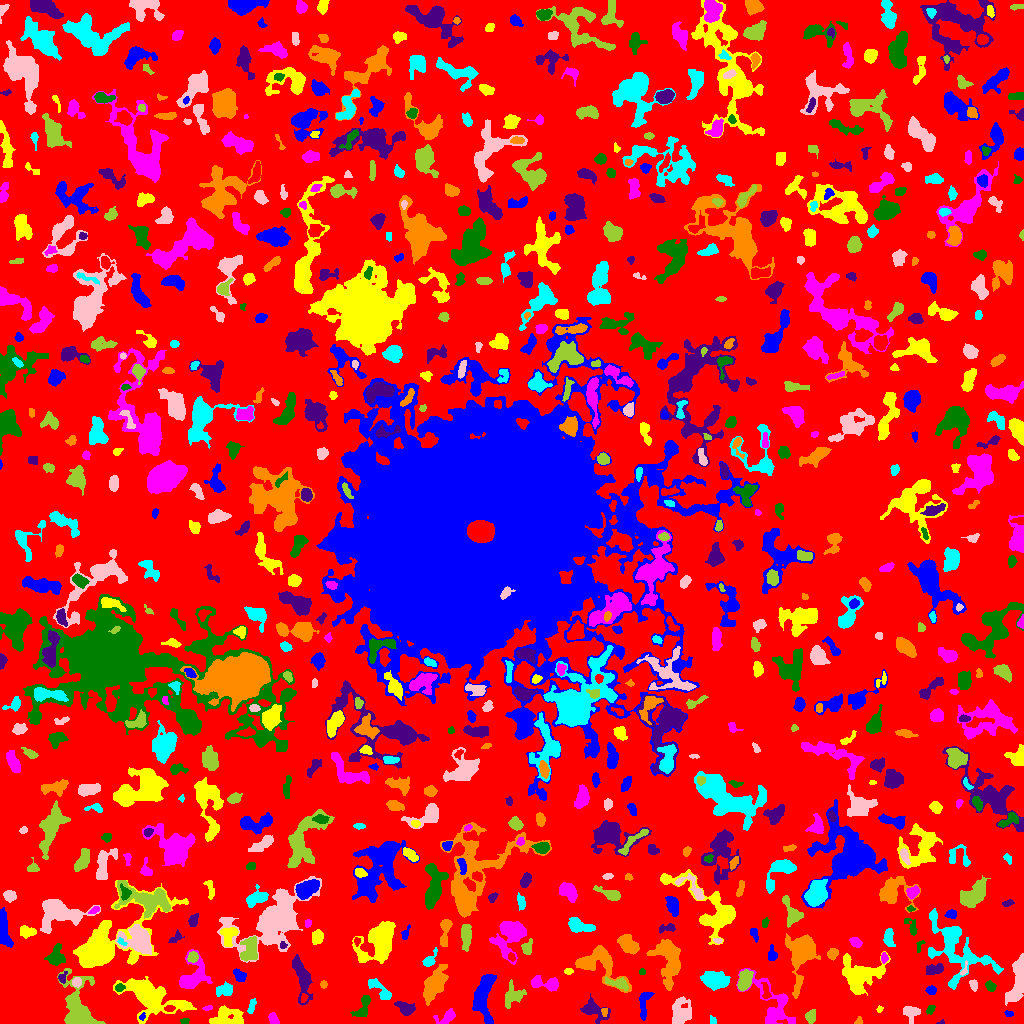

The data file committed next to this chart (first rows):
ID, X, Y, A, B, theta, total_flux, mu_max, mu_median, mu_mean, R_fwhm, R_e, R10, R90, x_start, x_end, y_start, y_end, area, greylevel
0, 515.3, 517.8, 302.1, 299.8, -0.9371, 1076730, 9.0, 1.0, 1.495, 67.86, 220, 84.12, 362.3, 0, 1023, 0, 1023, 720033, 1.495
1, 142.3, 7.0, 1.924, 1.356, 1.248, 82.0, 5.0, 2.0, 1.952, 1.954, 1.871, 0.5642, 3.141, 139, 145, 3, 11, 42, 8.952
2, 238.3, 3.343, 3.033, 1.45, -1.52, 140.0, 5.0, 2.0, 2.373, 2.877, 2.326, 0.7979, 3.656, 235, 242, 0, 11, 59, 9.373
3, 446.4, 6.261, 5.548, 2.975, 0.4503, 513.0, 6.0, 3.0, 2.788, 5.585, 4.334, 1.693, 6.723, 433, 455, 0, 15, 184, 5.788
4, 184.7, 2.146, 1.892, 1.37, 0.1794, 82.0, 3.0, 2.0, 1.608, 2.877, 2.034, 0.7979, 3.192, 180, 189, 0, 5, 51, 5.608
5, 941.4, 1.0, 1.857, 1.029, 0.2617, 87.0, 9.0, 3.0, 3.222, 1.596, 1.382, 0.0, 2.394, 936, 944, 0, 4, 27, 6.222
6, 859, 2.067, 1.939, 1.392, 1.46, 104.0, 6.0, 2.0, 2.08, 2.459, 1.871, 0.5642, 2.985, 854, 862, 0, 7, 50, 7.08
7, 712.9, 2.581, 2.26, 1.597, -1.033, 62.0, 3.0, 1.0, 1.192, 2.111, 2.185, 0.7979, 3.568, 710, 716, 0, 8, 52, 6.192
8, 911, 11.5, 3.885, 3.548, -0.2172, 640.0, 9.0, 2.0, 3.282, 4.26, 3.989, 1.493, 6.652, 903, 920, 0, 17, 195, 6.282
9, 811.0, 7.019, 2.877, 2.226, 1.121, 378.0, 8.0, 3.0, 3.0, 4.068, 3.192, 1.262, 5.078, 805, 815, 0, 14, 126, 7.0
10, 828.8, 16.27, 3.902, 2.389, -1.569, 321.0, 5.0, 2.0, 1.783, 4.442, 3.827, 1.382, 5.997, 822, 834, 8, 24, 180, 5.783
11, 1009, 9.866, 2.299, 1.577, -0.1815, 82.0, 3.0, 2.0, 1.577, 2.985, 2.394, 0.7979, 3.656, 1004, 1013, 7, 13, 52, 7.577
12, 223.3, 5.443, 7.682, 4.032, 0.3457, 1136, 10.0, 2.0, 3.087, 4.583, 5.171, 1.871, 8.938, 209, 243, 0, 18, 368, 7.087
13, 273.4, 3.941, 2.889, 1.787, -1.038, 270.0, 6.0, 2.0, 2.647, 3.909, 2.877, 1.128, 4.37, 268, 279, 0, 11, 102, 6.647
14, 362.9, 15.56, 6.69, 2.965, 1.138, 599.0, 6.0, 3.0, 2.735, 6.05, 4.652, 1.784, 7.247, 350, 370, 7, 28, 219, 5.735
15, 592.9, 13.17, 7.231, 4.041, -0.4663, 1292, 12.0, 3.0, 4.012, 4.618, 5.232, 1.871, 8.974, 580, 610, 0, 30, 322, 6.012
16, 604.5, 12.42, 2.102, 1.539, -1.537, 81.0, 3.0, 2.0, 1.558, 2.985, 2.257, 0.7979, 3.385, 601, 607, 7, 15, 52, 7.558
17, 251.8, 17.73, 4.19, 1.56, 1.235, 197.0, 4.0, 2.0, 2.052, 4.618, 3.141, 1.262, 4.886, 247, 256, 10, 25, 96, 7.052
18, 679.8, 9.661, 6.713, 4.98, 1.225, 684.0, 5.0, 2.0, 1.625, 5.614, 5.781, 2.185, 9.322, 672, 691, 0, 27, 421, 5.625
19, 76.82, 13.28, 12.74, 6.747, -1.444, 4455, 20.0, 3.0, 4.874, 6.283, 7.838, 2.764, 13.87, 57, 105, 0, 55, 914, 7.874
20, 169.5, 15.25, 2.295, 1.252, 0.02491, 161.0, 7.0, 2.0, 2.477, 2.585, 2.111, 0.7979, 3.478, 164, 175, 12, 18, 65, 10.48
21, 483, 28.61, 11.83, 4.443, 1.43, 2807, 11.0, 4.0, 4.379, 8.425, 7.611, 2.932, 12.01, 472, 496, 0, 49, 641, 7.379
22, 879.5, 14.41, 1.41, 1.128, 0.708, 39.0, 3.0, 1.0, 1.0, 1.871, 1.596, 0.5642, 2.585, 876, 883, 11, 18, 39, 6.0
23, 207.2, 15.0, 1.979, 0.8791, 0.1236, 39.0, 3.0, 1.0, 0.8478, 1.784, 1.596, 0.5642, 2.646, 202, 212, 13, 18, 46, 5.848
24, 930.6, 14.33, 2.413, 1.637, 0.9275, 102.0, 3.0, 1.0, 1.437, 3.29, 2.585, 0.9772, 3.949, 926, 935, 9, 18, 71, 5.437
25, 406, 15.55, 4.658, 2.507, -0.4458, 328.0, 5.0, 1.0, 1.608, 3.742, 4.068, 1.493, 6.628, 394, 415, 8, 22, 204, 5.608
26, 433.4, 38.66, 8.692, 3.856, 1.081, 2213, 10.0, 3.0, 3.842, 8.019, 6.887, 2.764, 11.42, 423, 448, 18, 59, 576, 6.842
27, 224.4, 33.39, 4.55, 2.858, 0.2069, 642.0, 6.0, 3.0, 3.397, 6.433, 4.583, 1.784, 6.887, 216, 232, 27, 42, 189, 7.397
28, 1018, 43.36, 12.84, 3.606, 1.361, 2269, 13.0, 4.0, 4.281, 5.293, 7.181, 2.646, 11.18, 1005, 1023, 18, 70, 530, 7.281
29, 512, 27.03, 5.856, 4.238, 0.9036, 887.0, 8.0, 3.0, 3.027, 5.971, 5.14, 1.954, 8.176, 505, 526, 15, 44, 293, 6.027
30, 303.6, 25.03, 2.329, 1.224, 1.166, 59.0, 3.0, 1.0, 1.035, 2.326, 2.111, 0.7979, 3.338, 301, 308, 21, 30, 57, 8.035
31, 643.7, 20.82, 7.784, 2.631, 1.427, 518.0, 5.0, 2.0, 2.376, 5.441, 4.82, 1.784, 7.291, 639, 654, 3, 31, 218, 5.376
32, 151, 25.96, 16.24, 7.809, -0.4144, 4295, 11.0, 3.0, 3.371, 8.117, 10.3, 3.785, 17.21, 113, 196, 0, 47, 1274, 6.371
33, 771.8, 19.48, 16.63, 7.496, -0.9606, 1818, 7.0, 2.0, 2.408, 6.887, 8.349, 3.141, 13.4, 736, 795, 0, 55, 755, 6.408
34, 119.5, 35.81, 2.034, 1.715, 0.6121, 134.0, 4.0, 2.0, 1.861, 3.478, 2.394, 0.9772, 3.785, 115, 125, 32, 40, 72, 8.861
35, 301.8, 45.82, 12.13, 3.336, -1.342, 1362, 6.0, 3.0, 2.867, 9.339, 6.887, 2.877, 10.66, 292, 312, 18, 69, 475, 5.867
36, 323.5, 39.11, 1.713, 1.619, -5.798279688035509e-12, 76.0, 3.0, 1.5, 1.462, 2.877, 2.185, 0.7979, 3.385, 320, 327, 35, 43, 52, 5.462
37, 380.6, 33.03, 8.451, 2.576, -0.7463, 609.0, 7.0, 2.0, 2.581, 4.297, 4.687, 1.784, 7.442, 368, 391, 24, 45, 236, 5.581
38, 76.63, 41.31, 2.253, 2.06, 1.434, 229.0, 6.0, 2.0, 2.632, 3.7, 2.764, 1.128, 4.297, 72, 81, 36, 46, 87, 8.632
39, 618.7, 39.81, 5.233, 2.297, -0.2763, 217.0, 4.0, 1.0, 1.142, 4.068, 3.385, 1.262, 5.863, 605, 628, 32, 47, 190, 7.142
40, 766, 30.58, 4.562, 1.948, -1.37, 165.0, 4.0, 1.0, 1.514, 3.523, 2.985, 1.128, 5.14, 761, 771, 25, 41, 109, 8.514
41, 931.1, 33.19, 2.514, 2.131, -0.06745, 280.0, 6.0, 3.0, 3.256, 4.406, 3.038, 1.262, 4.549, 925, 936, 29, 38, 86, 6.256
42, 858.8, 48.16, 9.538, 8.392, 0.2681, 3261, 11.0, 3.0, 3.652, 7.736, 8.575, 3.192, 14.37, 842, 890, 28, 72, 893, 6.652
43, 546.3, 39.81, 8.056, 2.917, -0.1536, 801.0, 9.0, 3.0, 2.934, 3.868, 4.951, 1.784, 7.959, 531, 558, 32, 48, 273, 5.934
44, 990.5, 37.14, 2.753, 2.202, -0.9807, 241.0, 5.0, 2.0, 2.485, 3.785, 3.192, 1.128, 4.853, 985, 996, 32, 43, 97, 5.485
45, 61.62, 46.36, 2.674, 1.839, 1.069, 129.0, 6.0, 1.0, 1.654, 2.257, 2.326, 0.7979, 3.989, 58, 67, 40, 52, 78, 7.654
46, 597.7, 59.94, 14.05, 7.879, -0.4648, 2074, 8.0, 2.0, 2.814, 8.234, 7.939, 2.932, 13.03, 575, 631, 31, 78, 737, 5.814
47, 714.7, 43.69, 5.983, 3.859, -0.1004, 2004, 11.0, 4.0, 4.749, 7.024, 6.077, 2.394, 9.707, 700, 730, 33, 52, 422, 7.749
48, 973.8, 38.61, 2.372, 1.619, -1.327, 198.0, 8.0, 2.0, 2.386, 2.585, 2.394, 0.7979, 4.029, 969, 977, 32, 44, 83, 6.386
49, 744.8, 42.91, 4.958, 2.978, 1.223, 1687, 14.0, 6.0, 6.539, 6.077, 4.918, 1.954, 7.777, 737, 753, 32, 54, 258, 11.54
50, 27.44, 39.75, 9.398, 5.334, -0.2445, 3218, 14.0, 4.0, 4.445, 6.433, 7.527, 2.764, 12.67, 12, 47, 22, 52, 724, 7.445
51, 239.2, 48.14, 3.455, 2.042, -0.8145, 333.0, 6.0, 2.0, 2.504, 4.478, 3.338, 1.382, 5.232, 233, 246, 42, 55, 133, 6.504
52, 568.1, 52.15, 1.792, 1.362, 0.2547, 85.0, 5.0, 2.0, 1.545, 2.034, 1.954, 0.5642, 3.09, 564, 573, 49, 55, 55, 6.545
53, 192.7, 46.74, 8.554, 6.064, 0.943, 1314, 7.0, 2.0, 2.461, 6.91, 6.482, 2.523, 10.81, 179, 212, 35, 74, 534, 6.461
54, 642.3, 51.55, 1.497, 1.47, 0.9957, 67.0, 3.0, 2.0, 1.634, 2.646, 1.871, 0.7979, 2.985, 639, 645, 49, 55, 41, 5.634
55, 935.1, 54.21, 5.027, 2.38, 0.228, 452.0, 6.0, 2.0, 2.628, 5.078, 4.184, 1.493, 6.507, 926, 943, 49, 60, 172, 5.628
56, 669.1, 63.32, 12.37, 5.85, -1.456, 3877, 12.0, 4.0, 4.895, 9.373, 8.612, 3.338, 14, 646, 680, 33, 84, 792, 6.895
57, 955.6, 74.11, 20.9, 12.16, -0.811, 3096, 5.0, 2.0, 2.248, 12.9, 11.73, 4.754, 18.3, 928, 1003, 34, 115, 1377, 5.248
58, 963.5, 51.5, 1.782, 1.037, 0.4666, 32.0, 2.0, 0.0, 0.5424, 2.877, 1.693, 0.5642, 2.646, 960, 967, 48, 63, 59, 6.542
59, 192.7, 66.63, 2.491, 2.333, 0.8225, 331.0, 7.0, 3.0, 3.093, 3.742, 3.09, 1.262, 4.82, 187, 198, 61, 72, 107, 9.093
... 774 more rows
